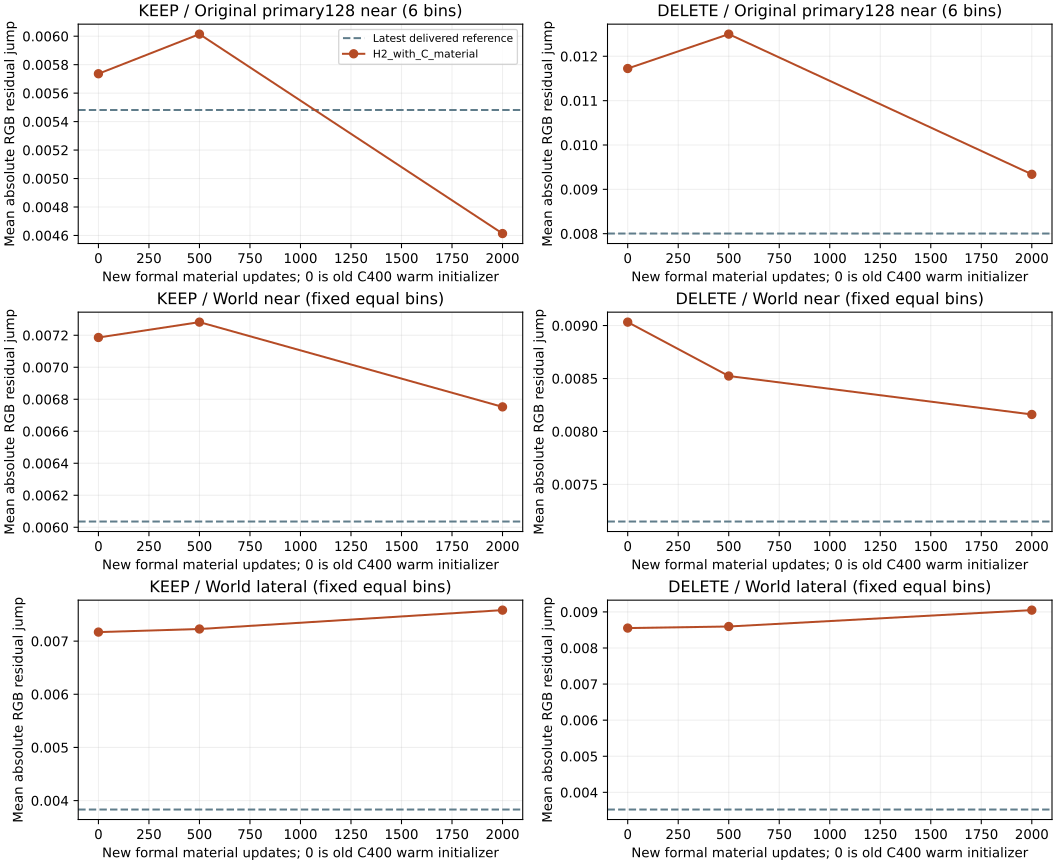

Values plotted in this chart, from the file beside it:
step, state, domain, bins, latest, candidate, delta_vs_latest, previous_step, delta_vs_previous_actual_node
0, keep, primary128_near6, 6, 0.005481, 0.005736, 0.0002549, , 
0, keep, world_near_x, 24, 0.006036, 0.007186, 0.00115, , 
0, keep, world_far_x, 0, , , , , 
0, keep, world_lateral_y, 23, 0.003832, 0.00717, 0.003338, , 
0, delete, primary128_near6, 6, 0.008003, 0.01172, 0.003721, , 
0, delete, world_near_x, 24, 0.007149, 0.009032, 0.001883, , 
0, delete, world_far_x, 0, , , , , 
0, delete, world_lateral_y, 23, 0.003523, 0.008552, 0.005029, , 
500, keep, primary128_near6, 6, 0.005481, 0.006015, 0.0005333, 0, 0.0002784
500, keep, world_near_x, 24, 0.006036, 0.007282, 0.001246, 0, 9.600398334441707e-05
500, keep, world_far_x, 0, , , , 0, 
500, keep, world_lateral_y, 23, 0.003832, 0.007228, 0.003396, 0, 5.792916509444329e-05
500, delete, primary128_near6, 6, 0.008003, 0.0125, 0.004497, 0, 0.0007751
500, delete, world_near_x, 24, 0.007149, 0.008524, 0.001374, 0, -0.0005089
500, delete, world_far_x, 0, , , , 0, 
500, delete, world_lateral_y, 23, 0.003523, 0.008595, 0.005072, 0, 4.3503879367010057e-05
2000, keep, primary128_near6, 6, 0.005481, 0.004614, -0.0008679, 500, -0.001401
2000, keep, world_near_x, 24, 0.006036, 0.006752, 0.0007167, 500, -0.0005297
2000, keep, world_far_x, 0, , , , 500, 
2000, keep, world_lateral_y, 23, 0.003832, 0.007583, 0.003751, 500, 0.000355
2000, delete, primary128_near6, 6, 0.008003, 0.009339, 0.001336, 500, -0.003161
2000, delete, world_near_x, 24, 0.007149, 0.00816, 0.001011, 500, -0.0003631
2000, delete, world_far_x, 0, , , , 500, 
2000, delete, world_lateral_y, 23, 0.003523, 0.009049, 0.005526, 500, 0.0004537
